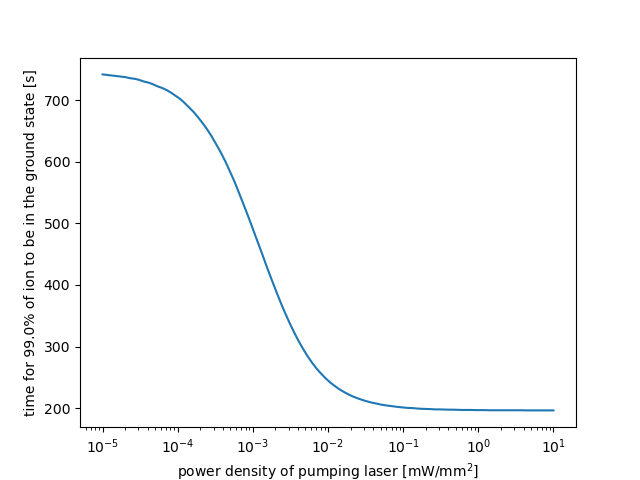

The file beside this chart, header and first rows:
1.000000000000000082e-05, 7.415725948541107755e+02
1.149756995397735701e-05, 7.406891978701314656e+02
1.321941148466028649e-05, 7.398068532311777972e+02
1.519911082952933216e-05, 7.389255596836457016e+02
1.747528400007683074e-05, 7.380453159754242733e+02
2.009233002565045763e-05, 7.371661208558946328e+02
2.310129700083158002e-05, 7.354108713878808885e+02
2.656087782946684139e-05, 7.345348145456003977e+02
3.053855508833412132e-05, 7.327858304211376890e+02
3.511191734215127295e-05, 7.301701595090744377e+02
4.037017258596558043e-05, 7.284315679653532243e+02
4.641588833612781789e-05, 7.258314395449378935e+02
5.336699231206312347e-05, 7.223790332344038916e+02
6.135907273413175307e-05, 7.198005092697283089e+02
7.054802310718645520e-05, 7.163767889882171858e+02
8.111308307896872023e-05, 7.121200301550214817e+02
9.326033468832199040e-05, 7.070452943218044766e+02
1.072267222010323142e-04, 7.020067222568939087e+02
1.232846739442066016e-04, 6.953444357584111231e+02
1.417474162926804862e-04, 6.879249100042694636e+02
1.629750834620643444e-04, 6.805845527306468057e+02
1.873817422860383000e-04, 6.717192862654692362e+02
2.154434690031884489e-04, 6.621797372070971051e+02
2.477076355991711192e-04, 6.519980480606927813e+02
2.848035868435802175e-04, 6.404443256868669323e+02
3.274549162877728420e-04, 6.275974162960465037e+02
3.764935806792467539e-04, 6.142755804163168705e+02
4.328761281083061429e-04, 5.998049328450606481e+02
4.977023564332114366e-04, 5.835846129820292845e+02
5.722367659350220594e-04, 5.671265394909872839e+02
6.579332246575682417e-04, 5.485111575527351988e+02
7.564633275546290073e-04, 5.298748423263165250e+02
8.697490026177834418e-04, 5.106529118540047421e+02
1.000000000000000021e-03, 4.909564875981658929e+02
1.149756995397735633e-03, 4.708958597690399870e+02
1.321941148466028622e-03, 4.511168820647411053e+02
1.519911082952933243e-03, 4.306260568807760478e+02
1.747528400007684673e-03, 4.110659747778459518e+02
2.009233002565048026e-03, 3.919269200875187380e+02
2.310129700083160455e-03, 3.732338271534098340e+02
2.656087782946686768e-03, 3.558562209576417672e+02
3.053855508833415357e-03, 3.392877086197331096e+02
3.511191734215130845e-03, 3.238764362847791745e+02
4.037017258596553408e-03, 3.095339130973303554e+02
4.641588833612782412e-03, 2.965326003041374747e+02
5.336699231206312212e-03, 2.844161902267274513e+02
6.135907273413176120e-03, 2.737720866956384498e+02
7.054802310718645032e-03, 2.641553064741523826e+02
8.111308307896872294e-03, 2.557893718065075177e+02
9.326033468832199691e-03, 2.482795634166196237e+02
1.072267222010323158e-02, 2.415654240130484993e+02
1.232846739442065853e-02, 2.358748052944518463e+02
1.417474162926804851e-02, 2.305929353504951962e+02
1.629750834620645114e-02, 2.262368907280746271e+02
1.873817422860384746e-02, 2.222278630416199405e+02
2.154434690031884619e-02, 2.188108828864995132e+02
2.477076355991711387e-02, 2.159606613019998917e+02
2.848035868435801893e-02, 2.134017810644918427e+02
3.274549162877728181e-02, 2.111247224886790548e+02
3.764935806792467365e-02, 2.091210758802673411e+02
4.328761281083061407e-02, 2.076308296123460764e+02
... 39 more rows
